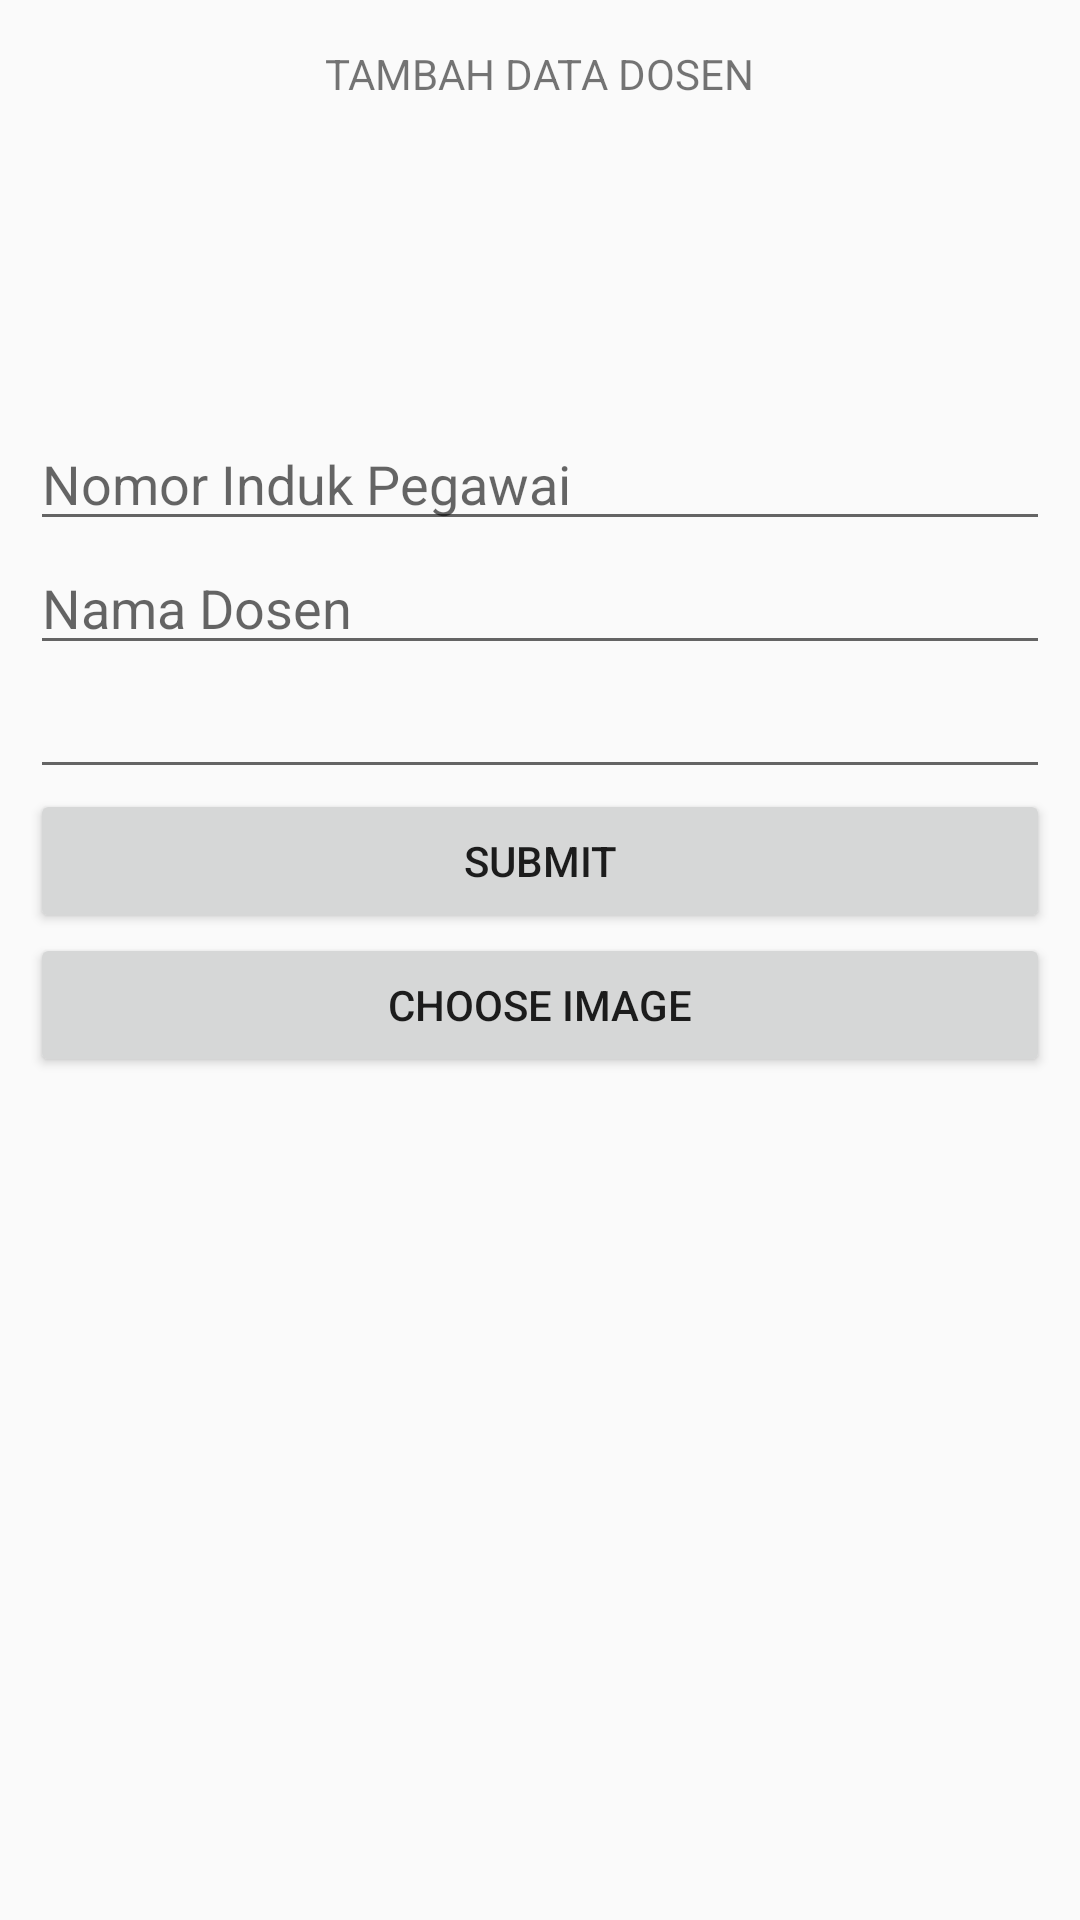

Reconstruct the res/layout file that produces this screen, plus the resources it refers to.
<!-- AndroidManifest.xml: application theme MyMaterialTheme -->
<!-- res/layout/activity_dbcreate.xml -->
<?xml version="1.0" encoding="utf-8"?>
<LinearLayout xmlns:android="http://schemas.android.com/apk/res/android"
    xmlns:app="http://schemas.android.com/apk/res-auto"
    xmlns:tools="http://schemas.android.com/tools"
    android:layout_width="match_parent"
    android:layout_height="match_parent"
    android:layout_gravity="center_horizontal"
    android:gravity="center_horizontal"
    android:orientation="vertical"
    android:padding="10dp">
    <TextView
        android:layout_width="wrap_content"
        android:layout_height="wrap_content"
        android:layout_margin="5dp"
        android:text="TAMBAH DATA DOSEN" />

    <ImageView
        android:id="@+id/photoid"
        android:layout_width="100dp"
        android:layout_height="100dp"
        tools:srcCompat="@tools:sample/avatars" />

    <EditText
        android:id="@+id/nik"
        android:layout_width="match_parent"
        android:layout_height="wrap_content"
        android:hint="Nomor Induk Pegawai"
        android:inputType="text" />
    <EditText
        android:id="@+id/nama_dosen"
        android:layout_width="match_parent"
        android:layout_height="wrap_content"
        android:hint="Nama Dosen"
        android:inputType="text" />
    <EditText
        android:id="@+id/spinnerJA"
        android:layout_width="match_parent"
        android:layout_height="wrap_content"
        android:inputType="text" />
    <Button
        android:id="@+id/bt_submit"
        android:layout_width="match_parent"
        android:layout_height="wrap_content"
        android:text="Submit" />

    <Button
        android:id="@+id/choosefile"
        android:layout_width="match_parent"
        android:layout_height="wrap_content"
        android:text="Choose Image" />
</LinearLayout>
<!-- resources referenced by this layout -->
<resources>
  <style name="MyMaterialTheme" parent="AppTheme">
          <item name="android:windowContentTransitions">true</item>
          <item name="android:windowAllowEnterTransitionOverlap">true</item>
          <item name="android:windowAllowReturnTransitionOverlap">true</item>
          <item name="android:windowSharedElementEnterTransition">@android:transition/move</item>
          <item name="android:windowSharedElementExitTransition">@android:transition/move</item>
      </style>
  <style name="AppTheme" parent="Theme.AppCompat.Light.NoActionBar">
          
          <item name="colorPrimary">@color/colorPrimary</item>
          <item name="colorPrimaryDark">@color/colorPrimary</item>
          <item name="colorAccent">@color/colorPrimaryDark</item>
      </style>
  <color name="colorPrimary">#76b4bd</color>
  <color name="colorPrimaryDark">#FFFFFF</color>
</resources>
